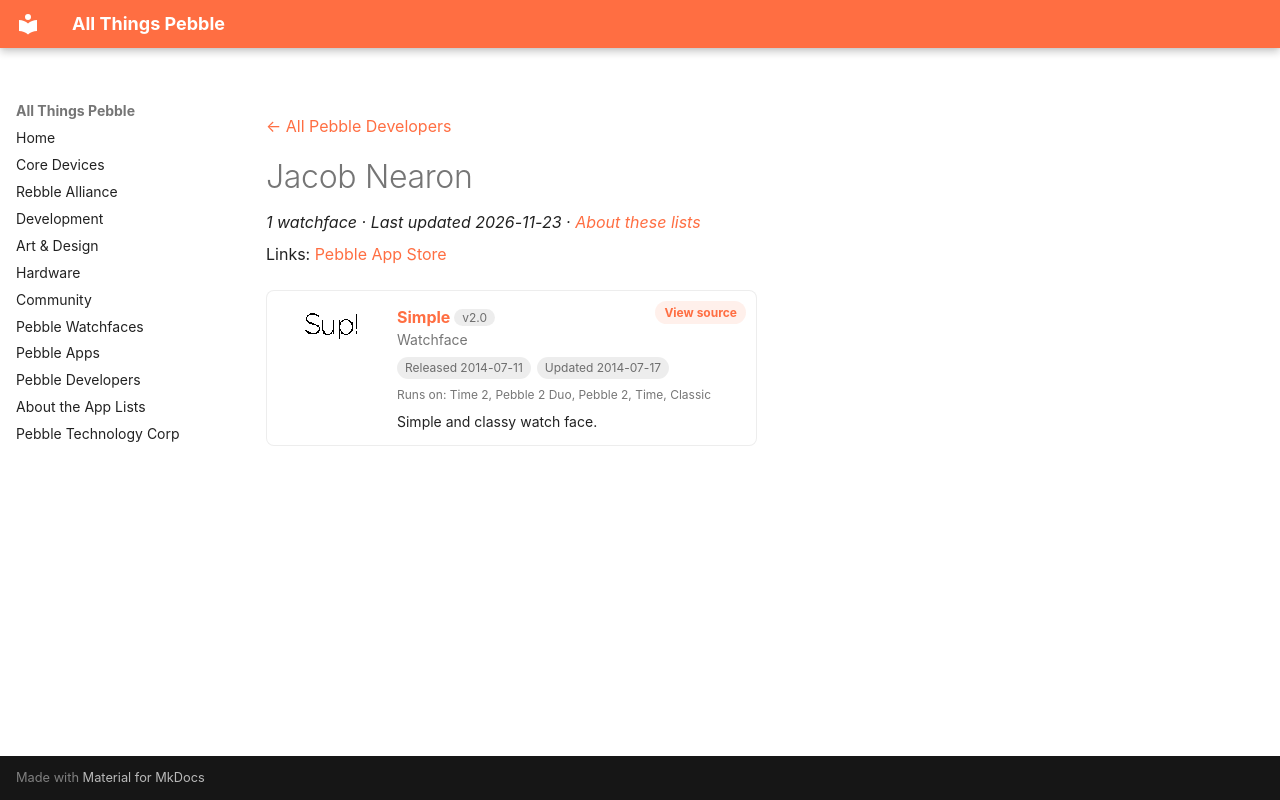

repository: saltedlolly/all-things-pebble · page: developers/jacob-nearon.html · generator: mkdocs

---
title: "Jacob Nearon"
hide:
  - toc
---

<!-- Generated by scripts/update_app_directory.py: do not edit by hand -->
[← All Pebble Developers](../developers.md)

<div class="dev-header" markdown>

<div class="dev-intro" markdown>

# Jacob Nearon

*1 watchface · Last updated 2026-11-23 · [About these lists](../about-app-lists.md)*

Links: [Pebble App Store](https://apps.repebble.com/apps/dev/jacob-nearon_52f0787961b752d99e001be3)

</div>
</div>

<div class="app-grid dev-apps" data-search-exclude>
<div class="app-card" data-type="watchface" data-title="simple" data-released="2014-07-11" data-updated="2014-07-17">
<a class="app-shot" href="https://apps.repebble.com/53c041d5f3ce282d6d000004" data-search-exclude><img src="../images/apps/53c041d5f3ce282d6d000004.png" alt="Simple" loading="lazy"></a>
<div class="app-info">
<h2 class="app-name" id="app-53c041d5f3ce282d6d000004"><a href="https://apps.repebble.com/53c041d5f3ce282d6d000004">Simple</a> <span class="app-version" title="Latest version" data-search-exclude>v2.0</span></h2>
<a class="app-source" href="https://cloudpebble.net/ide/project/68106#" title="Source code" data-search-exclude>View source</a>
<div class="app-dev">Watchface</div>
<div class="app-tags" data-search-exclude><span title="First published in the app store">Released 2014-07-11</span> <span title="Latest release in the app store">Updated 2014-07-17</span></div>
<div class="app-watches" title="Supported watches" data-search-exclude>Runs on: Time 2, Pebble 2 Duo, Pebble 2, Time, Classic</div>
<p class="app-desc">Simple and classy watch face.</p>
</div>
</div>
</div>
